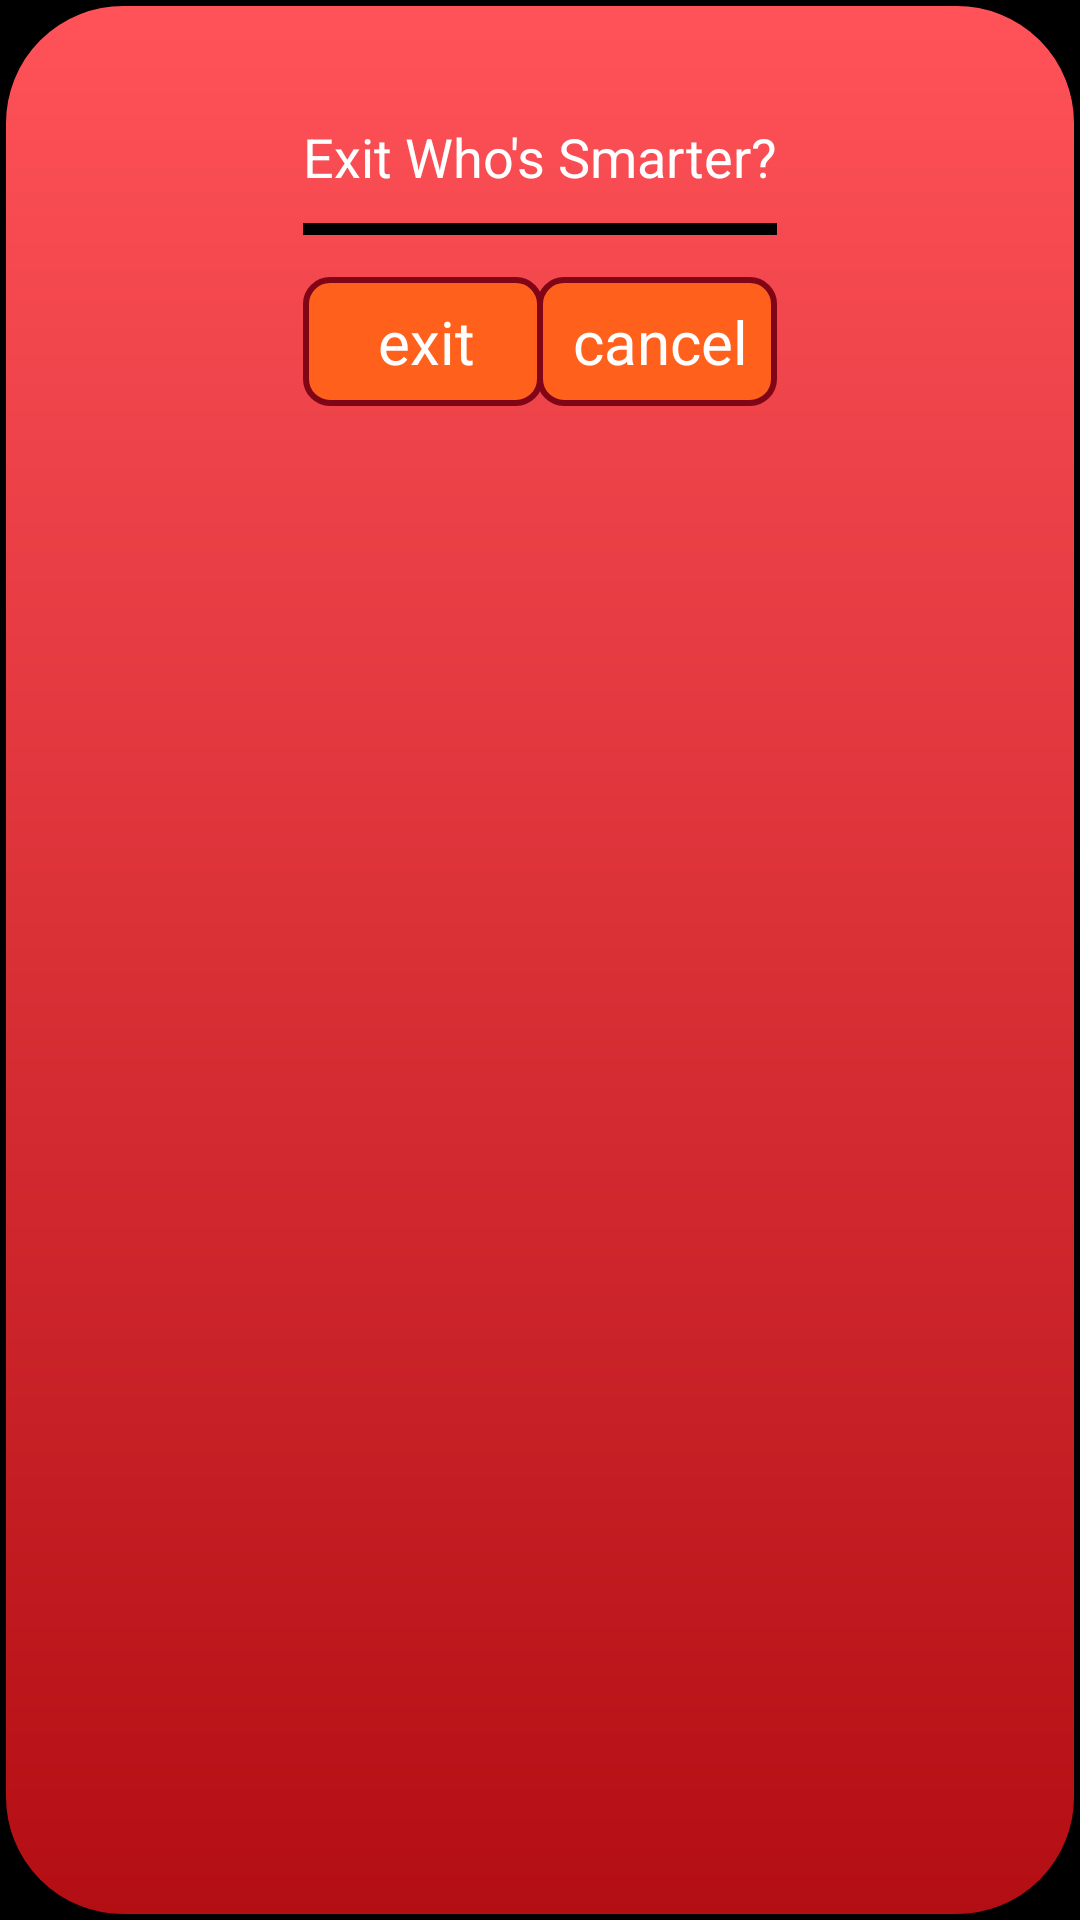

This screen was rendered from an Android layout file. Write that file and the resources it references.
<!-- AndroidManifest.xml: application theme android:Theme -->
<!-- res/layout/exitdialog.xml -->
<?xml version="1.0" encoding="utf-8"?>
<RelativeLayout xmlns:android="http://schemas.android.com/apk/res/android"
    android:layout_width="wrap_content"
    android:layout_height="wrap_content"
    android:layout_gravity="center"
    android:background="@drawable/bgdialog"
    android:orientation="vertical"
    android:padding="40dp" >

    <TextView
        android:id="@+id/textView1"
        android:layout_width="wrap_content"
        android:layout_height="wrap_content"
        android:layout_alignParentTop="true"
        android:layout_centerHorizontal="true"
        android:layout_marginBottom="10dp"
        android:text="Exit Who&apos;s Smarter?"
        android:textAppearance="?android:attr/textAppearanceMedium" />

    <View
        android:id="@+id/view1"
        android:layout_width="wrap_content"
        android:layout_height="4dp"
        android:layout_alignLeft="@+id/textView1"
        android:layout_alignRight="@+id/cancel"
        android:layout_below="@+id/textView1"
        android:background="#000000"
        android:padding="5dp" />

    <Button
        android:id="@+id/cancel"
        style="?android:attr/buttonStyleSmall"
        android:layout_width="80dp"
        android:layout_height="wrap_content"
        android:layout_alignBaseline="@+id/exit"
        android:layout_alignBottom="@+id/exit"
        android:layout_alignRight="@+id/textView1"
        android:background="@drawable/dialogselector"
        android:text="cancel"
        android:textColor="#ffffff"
        android:textSize="20dp" />

    <Button
        android:id="@+id/exit"
        style="?android:attr/buttonStyleSmall"
        android:layout_width="80dp"
        android:layout_height="wrap_content"
        android:layout_alignLeft="@+id/view1"
        android:layout_below="@+id/view1"
        android:layout_marginTop="14dp"
        android:background="@drawable/dialogselector"
        android:text="exit"
        android:textColor="#ffffff"
        android:textSize="20dp" />

</RelativeLayout>
<!-- resources referenced by this layout -->
<resources>
  <!-- drawable bgdialog (drawable-hdpi) -->
  <?xml version="1.0" encoding="utf-8"?>
  <shape xmlns:android="http://schemas.android.com/apk/res/android"
      android:shape="rectangle" >
  
      <gradient
          android:angle="90"
          android:endColor="#ff5259"
          android:startColor="#b30e13" />
  
      <padding
          android:bottom="10dp"
          android:left="10dp"
          android:right="10dp"
          android:top="10dp" />
  
      <stroke
          android:width="2dp"
          android:color="#000000" />
  
      <corners android:radius="40dp" />
  
  </shape>
  <!-- drawable dialogselector (drawable-hdpi) -->
  <?xml version="1.0" encoding="utf-8"?>
  <selector xmlns:android="http://schemas.android.com/apk/res/android">
  
      <item   android:state_focused="false"
              android:state_pressed="true"
              android:drawable="@drawable/btn_pressed_dialog"
              />
  
      <item   android:drawable="@drawable/btn_main_dialog"/>
   
  </selector>
  <!-- drawable btn_pressed_dialog (drawable-hdpi) -->
  <?xml version="1.0" encoding="utf-8"?>
  <shape
    xmlns:android="http://schemas.android.com/apk/res/android">
      <stroke android:width="2.0dip" android:color="#FF601C" />
      <solid android:color="#80990000" />
      <padding android:left="8.0dip" android:top="8.0dip" android:right="6.0dip" android:bottom="8.0dip" />
      <corners android:radius="8.0dip" />
      
  </shape>
  <!-- drawable btn_main_dialog (drawable-hdpi) -->
  <?xml version="1.0" encoding="utf-8"?>
  <shape
    xmlns:android="http://schemas.android.com/apk/res/android">
      <stroke android:width="2.0dip" android:color="#ff800517" />
      <solid android:color="#FF601C" />
      <padding android:left="8.0dip" android:top="8.0dip" android:right="6.0dip" android:bottom="8.0dip" />
      <corners android:radius="8.0dip" />
      
  </shape>
</resources>
